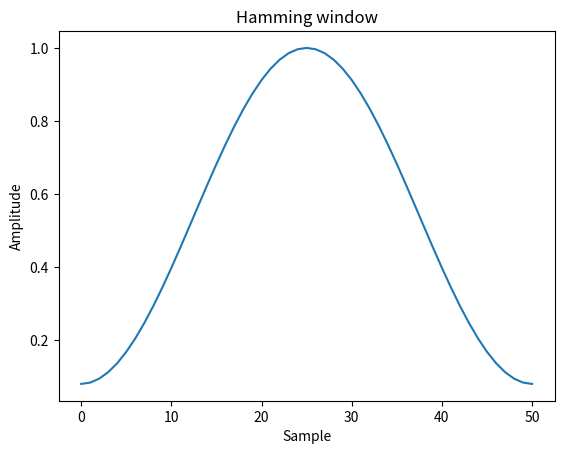
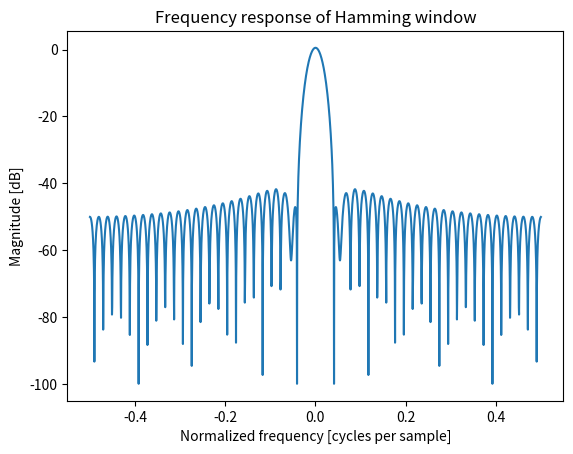

The matplotlib source for these figures, in order:
import numpy as np
import matplotlib.pyplot as plt
from numpy.fft import fft, fftshift

#example code from
#http://docs.scipy.org/doc/numpy/reference/generated/numpy.hamming.html

window = np.hamming(51)
plt.plot(window)
plt.title("Hamming window")
plt.ylabel("Amplitude")
plt.xlabel("Sample")
plt.show()


plt.figure()

A = fft(window, 2048) / 25.5
mag = np.abs(fftshift(A))
freq = np.linspace(-0.5, 0.5, len(A))
response = 20 * np.log10(mag)
response = np.clip(response, -100, 100)
plt.plot(freq, response)

plt.title("Frequency response of Hamming window")

plt.ylabel("Magnitude [dB]")

plt.xlabel("Normalized frequency [cycles per sample]")

plt.axis('tight')

plt.show()